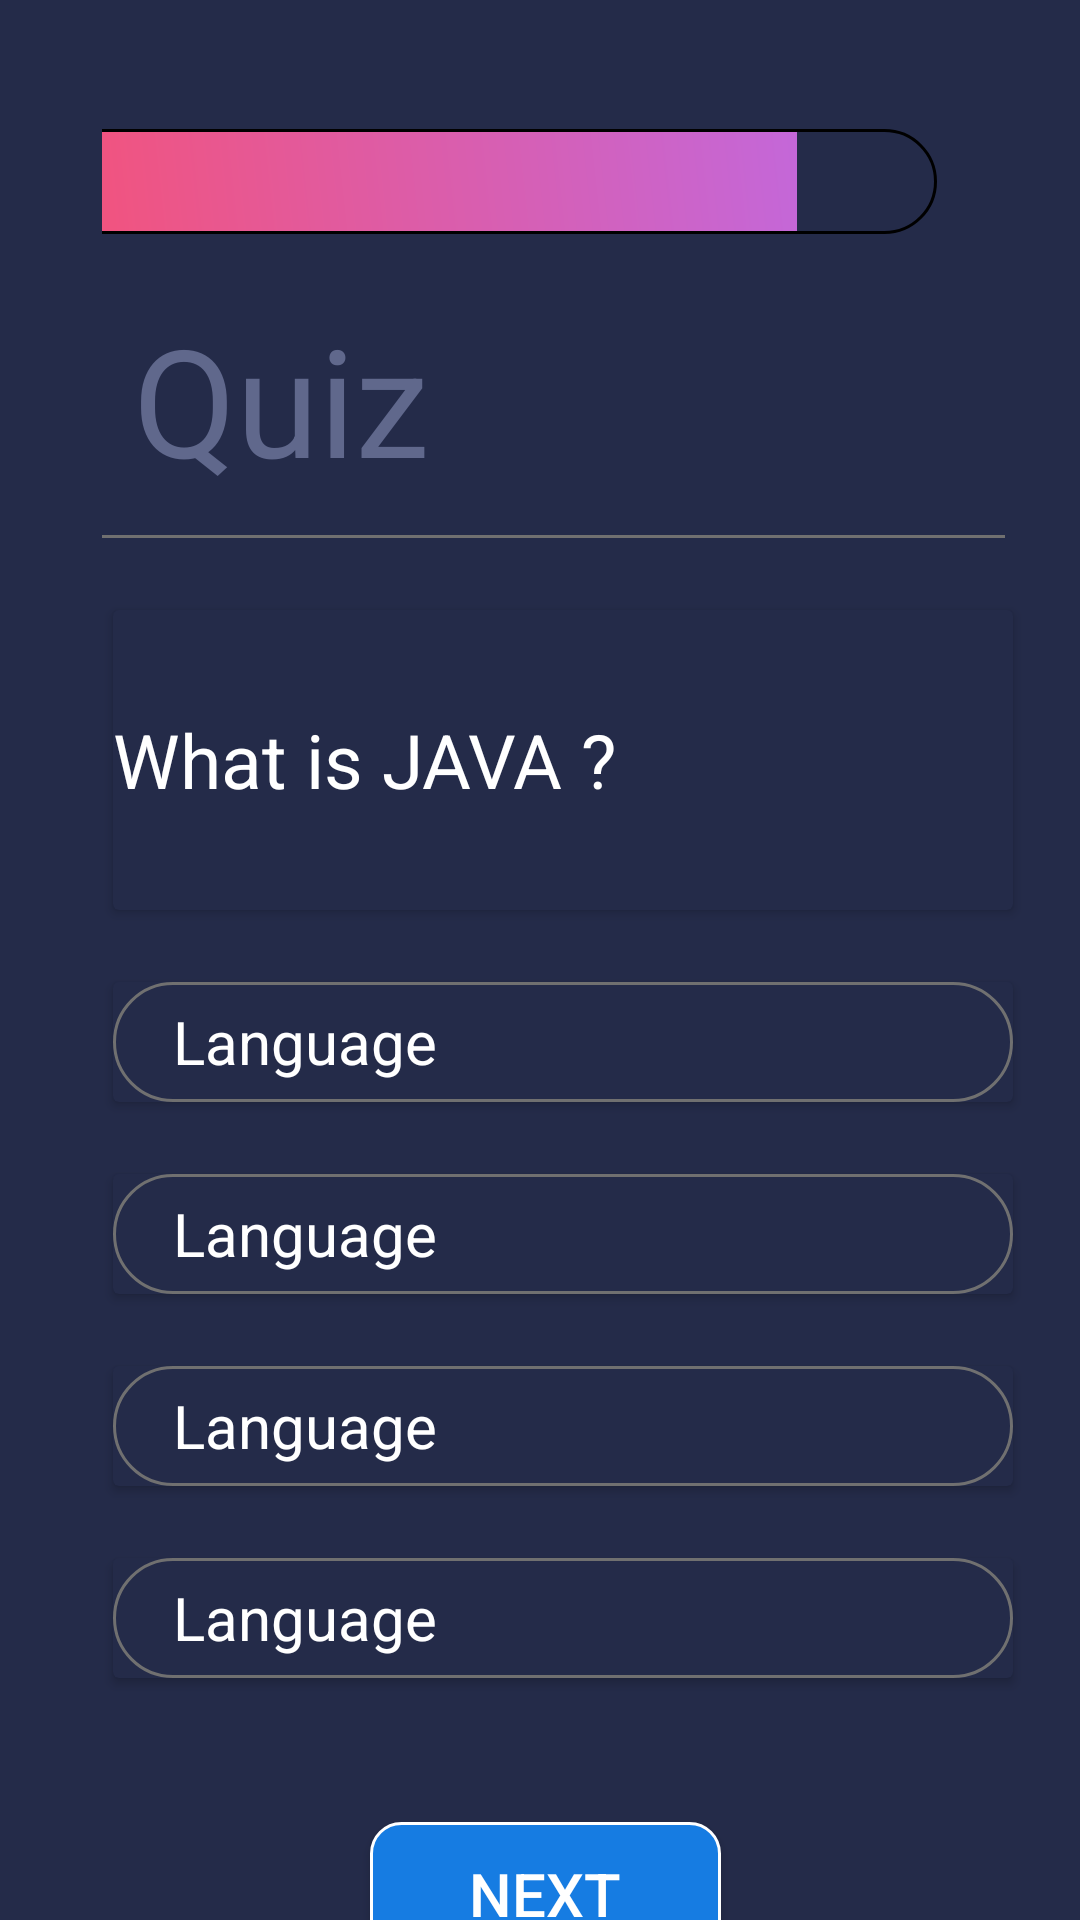

Android layout source for this screen:
<!-- AndroidManifest.xml: application theme Theme.QuizAppProfessionalCipher -->
<!-- res/layout/activity_quiz_java.xml -->
<?xml version="1.0" encoding="utf-8"?>
<androidx.constraintlayout.widget.ConstraintLayout xmlns:android="http://schemas.android.com/apk/res/android"
    xmlns:app="http://schemas.android.com/apk/res-auto"
    xmlns:tools="http://schemas.android.com/tools"
    android:layout_width="match_parent"
    android:layout_height="match_parent"
    android:background="#242B49"
    android:orientation="vertical"
    android:paddingStart="34dp"
    tools:context=".quiz_JAVA">

    <ProgressBar
        android:id="@+id/progressBar"
        style="?android:attr/progressBarStyleHorizontal"
        android:indeterminate="false"
        android:layout_width="312dp"
        android:layout_height="35dp"
        android:layout_marginStart="48dp"
        android:layout_marginTop="43dp"
        android:layout_marginEnd="48dp"
        android:visibility="visible"
        android:max="20"
        android:progress="17"
        android:progressDrawable="@drawable/custom_progressbar"
        app:layout_constraintEnd_toEndOf="parent"
        app:layout_constraintHorizontal_bias="1.0"
        app:layout_constraintStart_toStartOf="parent"
        app:layout_constraintTop_toTopOf="parent" />

    <TextView
        android:id="@+id/questionNumber"
        android:layout_width="wrap_content"
        android:layout_height="wrap_content"
        android:text="Quiz"
        android:textColor="#60688C"
        android:textSize="50sp"
        app:layout_constraintBottom_toBottomOf="parent"
        app:layout_constraintEnd_toEndOf="parent"
        app:layout_constraintHorizontal_bias="0.045"
        app:layout_constraintStart_toStartOf="parent"
        app:layout_constraintTop_toTopOf="parent"
        app:layout_constraintVertical_bias="0.174" />

    <View
        android:id="@+id/view"
        android:layout_width="wrap_content"
        android:layout_height="1dp"
        android:layout_marginTop="12dp"
        android:layout_marginEnd="25dp"
        android:background="#707070"
        app:layout_constraintEnd_toEndOf="parent"
        app:layout_constraintHorizontal_bias="1.0"
        app:layout_constraintStart_toStartOf="parent"
        app:layout_constraintTop_toBottomOf="@+id/questionNumber" />


    <androidx.cardview.widget.CardView
        android:id="@+id/cardView1"
        android:layout_width="300dp"
        android:layout_height="100dp"
        android:layout_marginTop="24dp"
        app:cardBackgroundColor="#242B49"
        app:layout_constraintEnd_toEndOf="parent"
        app:layout_constraintHorizontal_bias="0.144"
        app:layout_constraintStart_toStartOf="parent"
        app:layout_constraintTop_toBottomOf="@+id/view">

        <TextView
            android:id="@+id/cardQuestion"
            android:layout_width="wrap_content"
            android:layout_height="wrap_content"
            android:layout_gravity="center_vertical"
            android:text="What is JAVA ?"
            android:textColor="@color/white"
            android:textSize="25sp"
            />
    </androidx.cardview.widget.CardView>

    <androidx.cardview.widget.CardView
        android:onClick="optionAClick"
        android:id="@+id/cardView2"
        android:layout_width="300dp"
        android:layout_height="40dp"
        android:layout_marginTop="24dp"
        app:cardBackgroundColor="#242B49"
        app:layout_constraintEnd_toEndOf="parent"
        app:layout_constraintHorizontal_bias="0.144"
        app:layout_constraintStart_toStartOf="parent"
        app:layout_constraintTop_toBottomOf="@+id/cardView1">

        <TextView
            android:id="@+id/optiona"
            android:layout_width="match_parent"
            android:layout_height="match_parent"
            android:layout_gravity="center_vertical"
            android:background="@drawable/custom_input_2"
            android:paddingStart="20dp"
            android:text="Language"
            android:gravity="center_vertical"
            android:textColor="@color/white"
            android:textSize="20sp" />
    </androidx.cardview.widget.CardView>

    <androidx.cardview.widget.CardView
        android:onClick="optionBClick"
        android:id="@+id/cardView3"
        android:layout_width="300dp"
        android:layout_height="40dp"
        android:layout_marginTop="24dp"
        app:cardBackgroundColor="#242B49"
        app:layout_constraintEnd_toEndOf="parent"
        app:layout_constraintHorizontal_bias="0.144"
        app:layout_constraintStart_toStartOf="parent"
        app:layout_constraintTop_toBottomOf="@+id/cardView2">

        <TextView
            android:id="@+id/optionb"
            android:layout_width="match_parent"
            android:layout_height="match_parent"
            android:layout_gravity="center_vertical"
            android:background="@drawable/custom_input_2"
            android:paddingLeft="20dp"
            android:text="Language"
            android:gravity="center_vertical"
            android:textColor="@color/white"
            android:textSize="20sp" />
    </androidx.cardview.widget.CardView>

    <androidx.cardview.widget.CardView
        android:onClick="optionCClick"
        android:id="@+id/cardView4"
        android:layout_width="300dp"
        android:layout_height="40dp"
        android:layout_marginTop="24dp"
        app:cardBackgroundColor="#242B49"
        app:layout_constraintEnd_toEndOf="parent"
        app:layout_constraintHorizontal_bias="0.144"
        app:layout_constraintStart_toStartOf="parent"
        app:layout_constraintTop_toBottomOf="@+id/cardView3">

        <TextView
            android:id="@+id/optionc"
            android:layout_width="match_parent"
            android:layout_height="match_parent"
            android:layout_gravity="center_vertical"
            android:background="@drawable/custom_input_2"
            android:paddingLeft="20dp"
            android:text="Language"
            android:gravity="center_vertical"
            android:textColor="@color/white"
            android:textSize="20sp" />
    </androidx.cardview.widget.CardView>

    <androidx.cardview.widget.CardView
        android:onClick="optionDClick"
        android:id="@+id/cardView5"
        android:layout_width="300dp"
        android:layout_height="40dp"
        android:layout_marginTop="24dp"
        app:cardBackgroundColor="#242B49"
        app:layout_constraintEnd_toEndOf="parent"
        app:layout_constraintHorizontal_bias="0.144"
        app:layout_constraintStart_toStartOf="parent"
        app:layout_constraintTop_toBottomOf="@+id/cardView4">

        <TextView
            android:id="@+id/optiond"
            android:layout_width="match_parent"
            android:layout_height="match_parent"
            android:layout_gravity="center_vertical"
            android:background="@drawable/custom_input_2"
            android:paddingStart="20dp"
            android:text="Language"
            android:gravity="center_vertical"
            android:textColor="@color/white"
            android:textSize="20sp" />
    </androidx.cardview.widget.CardView>

    <android.widget.Button
        android:id="@+id/next"
        android:layout_width="117dp"
        android:layout_height="48dp"
        android:layout_marginTop="48dp"
        android:background="@drawable/custom_button"
        android:text="Next"
        android:textColor="@color/white"
        android:textSize="20sp"
        app:layout_constraintEnd_toEndOf="parent"
        app:layout_constraintHorizontal_bias="0.428"
        app:layout_constraintStart_toStartOf="parent"
        app:layout_constraintTop_toBottomOf="@+id/cardView5" />




</androidx.constraintlayout.widget.ConstraintLayout>
<!-- resources referenced by this layout -->
<resources>
  <color name="white">#FFFFFFFF</color>
  <!-- drawable custom_button (drawable) -->
  <?xml version="1.0" encoding="utf-8"?>
  <selector xmlns:android="http://schemas.android.com/apk/res/android">
      <item android:state_enabled="true" >
  
          <shape android:shape="rectangle">
              <solid android:color="#167CE2"/>
              <stroke android:color="@color/white" android:width="1dp"/>
              <corners android:radius="10dp"/>
          </shape>
  
  
  
      </item>
  </selector>
  <!-- drawable custom_input_2 (drawable) -->
  <?xml version="1.0" encoding="utf-8"?>
  <selector xmlns:android="http://schemas.android.com/apk/res/android">
      <item android:state_enabled="true" >
  
          <shape android:shape="rectangle">
              <solid android:color="#242B49"/>
              <corners android:radius="20dp"/>
              <stroke android:color="#707070" android:width="1dp"/>
          </shape>
  
  
  
      </item>
  </selector>
  <!-- drawable custom_progressbar (drawable) -->
  <?xml version="1.0" encoding="utf-8"?>
  <layer-list xmlns:android="http://schemas.android.com/apk/res/android">
  <item android:id="@android:id/background">
      <shape>
          <solid android:color="#242B49"/>
          <corners android:radius="20dp"/>
          <stroke android:color="@color/black"  android:width="1dp"/>
      </shape>
  </item>
      <item android:id="@android:id/progress">
          <clip>
              <shape>
                  <gradient android:angle="45"
                      android:endColor="#BB6BEA"
                      android:startColor="#F75173"/>
                  <corners android:radius="20dp"/>
                  <stroke android:color="@color/black"  android:width="1dp"/>
              </shape>
          </clip>
  
      </item>
  </layer-list>
  <style name="Theme.QuizAppProfessionalCipher" parent="Theme.MaterialComponents.DayNight.NoActionBar">
          
          <item name="colorPrimary">@color/purple_500</item>
          <item name="colorPrimaryVariant">@color/purple_700</item>
          <item name="colorOnPrimary">@color/white</item>
          
          <item name="colorSecondary">@color/teal_200</item>
          <item name="colorSecondaryVariant">@color/teal_700</item>
          <item name="colorOnSecondary">@color/black</item>
          
          <item name="android:statusBarColor" tools:targetApi="l">?attr/colorPrimaryVariant</item>
          
      </style>
  <color name="black">#FF000000</color>
  <color name="purple_500">#FF6200EE</color>
  <color name="purple_700">#FF3700B3</color>
  <color name="teal_200">#FF03DAC5</color>
  <color name="teal_700">#FF018786</color>
</resources>
